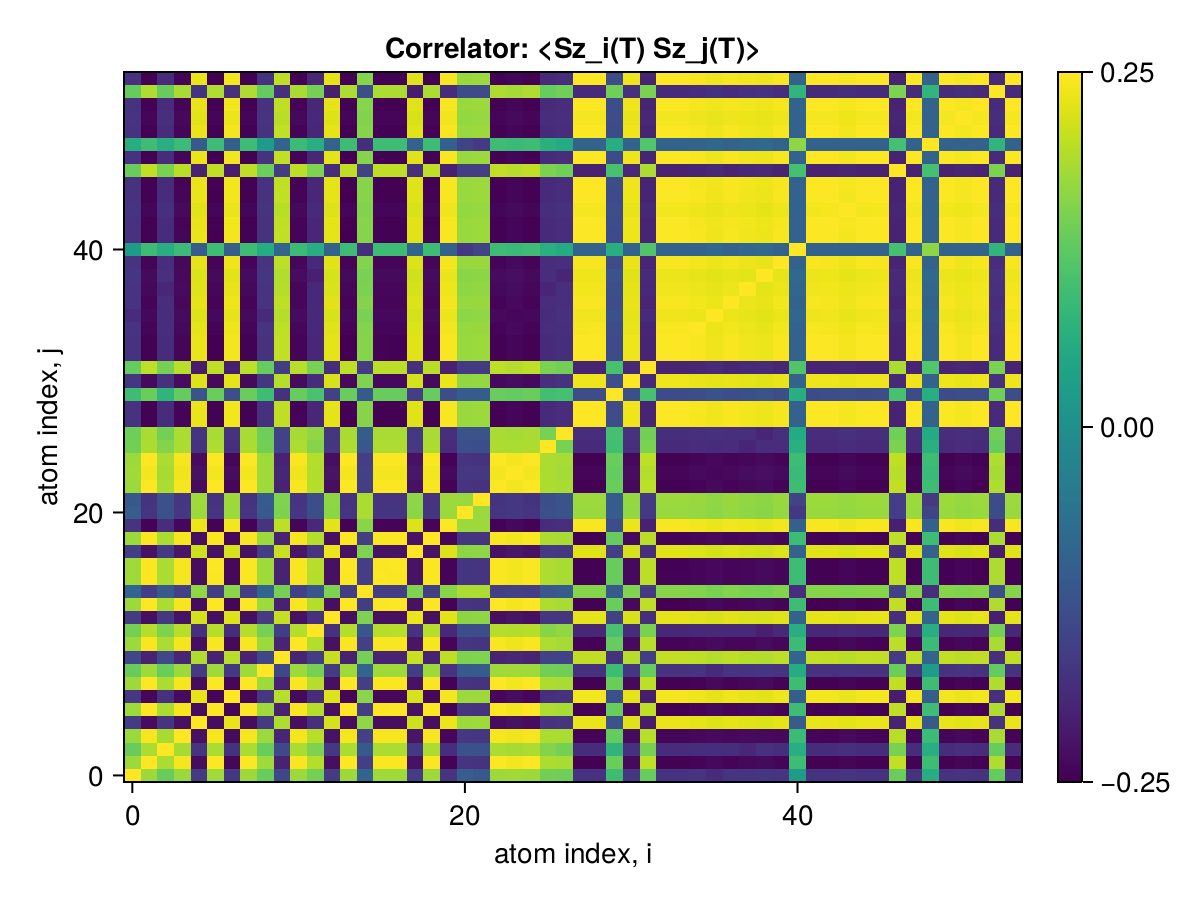

The table this chart was drawn from, first rows:
x1, x2, x3, x4, x5, x6, x7, x8, x9, x10, x11, x12, x13, x14, x15, x16, x17, x18, x19, x20, x21, x22, x23, x24
0.25, 0.1776, 0.1354, 0.1753, -0.164, 0.1779, -0.1703, 0.1775, 0.1352, -0.1441, 0.1764, 0.1458, -0.1642, 0.1778, -0.08825, 0.1778, 0.178, -0.1601, 0.1773, -0.1747, -0.1039, -0.1143, 0.1774, 0.1803
0.1776, 0.25, 0.1872, 0.2438, -0.2346, 0.249, -0.2413, 0.2484, 0.178, -0.2038, 0.2447, 0.1952, -0.2308, 0.2489, -0.1595, 0.2473, 0.2475, -0.2266, 0.2467, -0.2459, -0.175, -0.1765, 0.2484, 0.2421
0.1354, 0.1872, 0.25, 0.1852, -0.1746, 0.1875, -0.1802, 0.1871, 0.1359, -0.1427, 0.1878, 0.1532, -0.1694, 0.1874, -0.1118, 0.1875, 0.1876, -0.1651, 0.187, -0.1846, -0.1265, -0.1277, 0.1871, 0.1846
0.1753, 0.2438, 0.1852, 0.25, -0.2298, 0.2442, -0.2364, 0.2436, 0.1759, -0.1992, 0.2413, 0.197, -0.2261, 0.2441, -0.1551, 0.2438, 0.2441, -0.2219, 0.2433, -0.2411, -0.1706, -0.1721, 0.2436, 0.2387
-0.164, -0.2346, -0.1746, -0.2298, 0.25, -0.235, 0.2333, -0.2345, -0.1643, 0.1898, -0.2307, -0.1811, 0.2168, -0.235, 0.1677, -0.2332, -0.2334, 0.2126, -0.2327, 0.2351, 0.1769, 0.1782, -0.2345, -0.2283
0.1779, 0.249, 0.1875, 0.2442, -0.235, 0.25, -0.2417, 0.2489, 0.1783, -0.2041, 0.2451, 0.1955, -0.2313, 0.2494, -0.1598, 0.2477, 0.2479, -0.2271, 0.2471, -0.2464, -0.1753, -0.1769, 0.2489, 0.2425
-0.1703, -0.2413, -0.1802, -0.2364, 0.2333, -0.2417, 0.25, -0.2412, -0.1706, 0.1966, -0.2374, -0.1878, 0.2236, -0.2417, 0.1639, -0.2399, -0.2402, 0.2194, -0.2394, 0.2417, 0.1761, 0.1776, -0.2412, -0.2348
0.1775, 0.2484, 0.1871, 0.2436, -0.2345, 0.2489, -0.2412, 0.25, 0.1779, -0.2037, 0.2446, 0.195, -0.2307, 0.2489, -0.1594, 0.2471, 0.2474, -0.2265, 0.2465, -0.2458, -0.1749, -0.1765, 0.2483, 0.242
0.1352, 0.178, 0.1359, 0.1759, -0.1643, 0.1783, -0.1706, 0.1779, 0.25, -0.1435, 0.1768, 0.1464, -0.1641, 0.1782, -0.08872, 0.1782, 0.1784, -0.1599, 0.1778, -0.1751, -0.1123, -0.1059, 0.1779, 0.1807
-0.1441, -0.2038, -0.1427, -0.1992, 0.1898, -0.2041, 0.1966, -0.2037, -0.1435, 0.25, -0.2001, -0.16, 0.2078, -0.2041, 0.1465, -0.2025, -0.2027, 0.209, -0.202, 0.2011, 0.1525, 0.1534, -0.2037, -0.1977
0.1764, 0.2447, 0.1878, 0.2413, -0.2307, 0.2451, -0.2374, 0.2446, 0.1768, -0.2001, 0.25, 0.1941, -0.227, 0.245, -0.1562, 0.2448, 0.245, -0.2229, 0.2442, -0.242, -0.1716, -0.1731, 0.2445, 0.2396
0.1458, 0.1952, 0.1532, 0.197, -0.1811, 0.1955, -0.1878, 0.195, 0.1464, -0.16, 0.1941, 0.25, -0.1822, 0.1954, -0.1166, 0.1954, 0.1957, -0.1784, 0.195, -0.1923, -0.1312, -0.1325, 0.195, 0.1928
-0.1642, -0.2308, -0.1694, -0.2261, 0.2168, -0.2313, 0.2236, -0.2307, -0.1641, 0.2078, -0.227, -0.1822, 0.25, -0.2313, 0.1528, -0.2295, -0.2297, 0.2362, -0.229, 0.2282, 0.1647, 0.166, -0.2308, -0.2245
0.1778, 0.2489, 0.1874, 0.2441, -0.235, 0.2494, -0.2417, 0.2489, 0.1782, -0.2041, 0.245, 0.1954, -0.2313, 0.25, -0.1598, 0.2476, 0.2478, -0.2271, 0.247, -0.2464, -0.1753, -0.1769, 0.2489, 0.2424
-0.08825, -0.1595, -0.1118, -0.1551, 0.1677, -0.1598, 0.1639, -0.1594, -0.08872, 0.1465, -0.1562, -0.1166, 0.1528, -0.1598, 0.25, -0.1584, -0.1585, 0.1547, -0.1579, 0.1618, 0.1888, 0.1874, -0.1595, -0.1538
0.1778, 0.2473, 0.1875, 0.2438, -0.2332, 0.2477, -0.2399, 0.2471, 0.1782, -0.2025, 0.2448, 0.1954, -0.2295, 0.2476, -0.1584, 0.25, 0.2476, -0.2253, 0.2467, -0.2446, -0.1738, -0.1754, 0.2471, 0.2421
0.178, 0.2475, 0.1876, 0.2441, -0.2334, 0.2479, -0.2402, 0.2474, 0.1784, -0.2027, 0.245, 0.1957, -0.2297, 0.2478, -0.1585, 0.2476, 0.25, -0.2255, 0.247, -0.2448, -0.174, -0.1755, 0.2473, 0.2424
-0.1601, -0.2266, -0.1651, -0.2219, 0.2126, -0.2271, 0.2194, -0.2265, -0.1599, 0.209, -0.2229, -0.1784, 0.2362, -0.2271, 0.1547, -0.2253, -0.2255, 0.25, -0.2248, 0.224, 0.1645, 0.1657, -0.2266, -0.2203
0.1773, 0.2467, 0.187, 0.2433, -0.2327, 0.2471, -0.2394, 0.2465, 0.1778, -0.202, 0.2442, 0.195, -0.229, 0.247, -0.1579, 0.2467, 0.247, -0.2248, 0.25, -0.244, -0.1734, -0.1749, 0.2465, 0.2415
-0.1747, -0.2459, -0.1846, -0.2411, 0.2351, -0.2464, 0.2417, -0.2458, -0.1751, 0.2011, -0.242, -0.1923, 0.2282, -0.2464, 0.1618, -0.2446, -0.2448, 0.224, -0.244, 0.25, 0.1759, 0.1774, -0.2459, -0.2394
-0.1039, -0.175, -0.1265, -0.1706, 0.1769, -0.1753, 0.1761, -0.1749, -0.1123, 0.1525, -0.1716, -0.1312, 0.1647, -0.1753, 0.1888, -0.1738, -0.174, 0.1645, -0.1734, 0.1759, 0.25, 0.1752, -0.175, -0.1692
-0.1143, -0.1765, -0.1277, -0.1721, 0.1782, -0.1769, 0.1776, -0.1765, -0.1059, 0.1534, -0.1731, -0.1325, 0.166, -0.1769, 0.1874, -0.1754, -0.1755, 0.1657, -0.1749, 0.1774, 0.1752, 0.25, -0.1765, -0.1707
0.1774, 0.2484, 0.1871, 0.2436, -0.2345, 0.2489, -0.2412, 0.2483, 0.1779, -0.2037, 0.2445, 0.195, -0.2308, 0.2489, -0.1595, 0.2471, 0.2473, -0.2266, 0.2465, -0.2459, -0.175, -0.1765, 0.25, 0.2419
0.1803, 0.2421, 0.1846, 0.2387, -0.2283, 0.2425, -0.2348, 0.242, 0.1807, -0.1977, 0.2396, 0.1928, -0.2245, 0.2424, -0.1538, 0.2421, 0.2424, -0.2203, 0.2415, -0.2394, -0.1692, -0.1707, 0.2419, 0.25
0.1777, 0.2484, 0.1873, 0.2439, -0.2344, 0.2489, -0.2412, 0.2483, 0.1781, -0.2036, 0.2448, 0.1953, -0.2307, 0.2488, -0.1594, 0.2474, 0.2476, -0.2265, 0.2468, -0.2458, -0.1749, -0.1764, 0.2483, 0.2422
0.1439, 0.1895, 0.1572, 0.1879, -0.1784, 0.1898, -0.1837, 0.1894, 0.1435, -0.1523, 0.1901, 0.159, -0.1718, 0.1897, -0.116, 0.1897, 0.1899, -0.1675, 0.1892, -0.1873, -0.1301, -0.1316, 0.1893, 0.1872
0.1402, 0.1855, 0.1454, 0.1874, -0.173, 0.1858, -0.1781, 0.1854, 0.1409, -0.1524, 0.1844, 0.1676, -0.1726, 0.1857, -0.1062, 0.1857, 0.186, -0.1689, 0.1854, -0.1826, -0.122, -0.1234, 0.1854, 0.1827
-0.1789, -0.2484, -0.1882, -0.2447, 0.2343, -0.2488, 0.241, -0.2483, -0.1793, 0.2034, -0.2457, -0.1962, 0.2306, -0.2487, 0.159, -0.2483, -0.2485, 0.2264, -0.2476, 0.2457, 0.1746, 0.1761, -0.2483, -0.2432
-0.1788, -0.2485, -0.1883, -0.245, 0.2344, -0.2489, 0.2411, -0.2483, -0.1793, 0.2035, -0.2459, -0.1963, 0.2306, -0.2488, 0.1591, -0.2485, -0.2487, 0.2264, -0.2479, 0.2458, 0.1746, 0.1762, -0.2483, -0.2434
0.09471, 0.1362, 0.07595, 0.132, -0.1246, 0.1365, -0.1304, 0.1362, 0.09338, -0.1806, 0.1331, 0.1065, -0.1545, 0.1365, -0.109, 0.1352, 0.1353, -0.1592, 0.1348, -0.134, -0.1065, -0.1067, 0.1362, 0.1307
-0.1713, -0.2379, -0.1801, -0.2345, 0.2246, -0.2383, 0.2309, -0.2377, -0.1717, 0.1951, -0.2354, -0.1876, 0.221, -0.2381, 0.154, -0.2379, -0.2382, 0.217, -0.2374, 0.2353, 0.1685, 0.17, -0.2377, -0.2332
0.1335, 0.2006, 0.1465, 0.196, -0.2144, 0.201, -0.208, 0.2005, 0.1339, -0.1606, 0.197, 0.1492, -0.1849, 0.201, -0.1631, 0.1993, 0.1995, -0.1814, 0.1989, -0.2044, -0.1647, -0.1656, 0.2005, 0.1945
-0.1776, -0.2486, -0.1871, -0.2437, 0.2346, -0.249, 0.2413, -0.2485, -0.178, 0.2038, -0.2446, -0.1951, 0.2308, -0.249, 0.1595, -0.2472, -0.2474, 0.2266, -0.2466, 0.246, 0.175, 0.1766, -0.2485, -0.242
-0.1775, -0.2486, -0.1872, -0.2437, 0.2346, -0.249, 0.2413, -0.2485, -0.178, 0.2038, -0.2446, -0.1951, 0.2309, -0.249, 0.1594, -0.2472, -0.2474, 0.2267, -0.2466, 0.246, 0.175, 0.1765, -0.2485, -0.242
-0.1747, -0.2447, -0.1842, -0.2399, 0.231, -0.2451, 0.2376, -0.2446, -0.1751, 0.2006, -0.2408, -0.192, 0.2273, -0.2451, 0.1571, -0.2433, -0.2435, 0.2232, -0.2427, 0.2422, 0.1723, 0.1739, -0.2446, -0.2382
-0.1882, -0.239, -0.1839, -0.2356, 0.2252, -0.2394, 0.2317, -0.2389, -0.1887, 0.1943, -0.2366, -0.1929, 0.2213, -0.2393, 0.1496, -0.2391, -0.2393, 0.2169, -0.2385, 0.2362, 0.1652, 0.1668, -0.2388, -0.2411
-0.1748, -0.2448, -0.1843, -0.24, 0.2311, -0.2452, 0.2377, -0.2447, -0.1752, 0.2007, -0.2409, -0.1921, 0.2274, -0.2452, 0.1571, -0.2434, -0.2436, 0.2233, -0.2428, 0.2423, 0.1724, 0.1739, -0.2447, -0.2383
-0.1754, -0.2402, -0.1964, -0.2368, 0.2261, -0.2406, 0.2328, -0.24, -0.1752, 0.1952, -0.2405, -0.1938, 0.2223, -0.2405, 0.1508, -0.2403, -0.2405, 0.2181, -0.2397, 0.2374, 0.1664, 0.168, -0.24, -0.2351
-0.1716, -0.237, -0.1817, -0.2387, 0.2229, -0.2374, 0.2296, -0.2369, -0.1724, 0.1921, -0.2347, -0.2076, 0.2193, -0.2373, 0.1476, -0.2371, -0.2375, 0.2149, -0.2366, 0.2343, 0.1631, 0.1647, -0.2369, -0.232
-0.1747, -0.2446, -0.1842, -0.2398, 0.2309, -0.2451, 0.2375, -0.2445, -0.1751, 0.2006, -0.2408, -0.192, 0.2273, -0.2451, 0.157, -0.2433, -0.2435, 0.2231, -0.2427, 0.2421, 0.1723, 0.1738, -0.2446, -0.2382
0.02465, 0.09478, 0.0631, 0.09093, -0.1086, 0.09498, -0.1025, 0.09475, 0.05992, -0.09062, 0.09195, 0.06425, -0.09156, 0.09501, -0.185, 0.09382, 0.09387, -0.09482, 0.09355, -0.09839, -0.1689, -0.1482, 0.0948, 0.08986
-0.1777, -0.2487, -0.1873, -0.2439, 0.2348, -0.2492, 0.2415, -0.2486, -0.1781, 0.2039, -0.2448, -0.1952, 0.231, -0.2492, 0.1595, -0.2474, -0.2476, 0.2268, -0.2468, 0.2461, 0.1751, 0.1766, -0.2486, -0.2422
-0.1785, -0.2482, -0.1882, -0.2447, 0.2341, -0.2486, 0.2408, -0.248, -0.1789, 0.2032, -0.2457, -0.1961, 0.2303, -0.2485, 0.1589, -0.2482, -0.2485, 0.2261, -0.2476, 0.2455, 0.1744, 0.176, -0.248, -0.243
-0.1741, -0.242, -0.1838, -0.2386, 0.2284, -0.2424, 0.2349, -0.2418, -0.1745, 0.1983, -0.2396, -0.1911, 0.2247, -0.2423, 0.156, -0.242, -0.2423, 0.2206, -0.2415, 0.2394, 0.1709, 0.1724, -0.2418, -0.237
-0.1777, -0.2489, -0.1874, -0.244, 0.2349, -0.2494, 0.2417, -0.2488, -0.1782, 0.2041, -0.245, -0.1953, 0.2312, -0.2493, 0.1597, -0.2475, -0.2478, 0.227, -0.2469, 0.2463, 0.1753, 0.1768, -0.2488, -0.2423
-0.1786, -0.2485, -0.1885, -0.2449, 0.2343, -0.2489, 0.2411, -0.2483, -0.179, 0.2035, -0.2458, -0.1963, 0.2306, -0.2488, 0.1591, -0.2484, -0.2486, 0.2264, -0.2478, 0.2457, 0.1746, 0.1762, -0.2483, -0.2432
0.1372, 0.2029, 0.1493, 0.1983, -0.2032, 0.2033, -0.2105, 0.2028, 0.1377, -0.1633, 0.1993, 0.1534, -0.1868, 0.2033, -0.1544, 0.2017, 0.2018, -0.1834, 0.2012, -0.2068, -0.1588, -0.1597, 0.2029, 0.1969
-0.1776, -0.2487, -0.1873, -0.2439, 0.2348, -0.2492, 0.2415, -0.2486, -0.1781, 0.2039, -0.2448, -0.1952, 0.231, -0.2492, 0.1595, -0.2474, -0.2476, 0.2268, -0.2468, 0.2462, 0.175, 0.1766, -0.2487, -0.2422
0.06057, 0.09486, 0.06276, 0.091, -0.1087, 0.09504, -0.1027, 0.09481, 0.02529, -0.09115, 0.09202, 0.06386, -0.09216, 0.09508, -0.1851, 0.09388, 0.09393, -0.09546, 0.09362, -0.09846, -0.151, -0.1675, 0.09486, 0.0899
-0.1776, -0.2488, -0.1873, -0.2439, 0.2348, -0.2492, 0.2416, -0.2487, -0.1781, 0.2039, -0.2448, -0.1952, 0.2311, -0.2492, 0.1596, -0.2474, -0.2477, 0.2269, -0.2468, 0.2462, 0.1751, 0.1767, -0.2487, -0.2422
-0.1746, -0.2426, -0.1839, -0.2394, 0.2289, -0.243, 0.2355, -0.2425, -0.175, 0.1988, -0.2402, -0.1921, 0.2253, -0.2429, 0.1557, -0.2427, -0.2429, 0.2212, -0.2421, 0.24, 0.1708, 0.1723, -0.2425, -0.2377
-0.1784, -0.2483, -0.188, -0.2447, 0.2342, -0.2487, 0.2409, -0.2481, -0.1788, 0.2033, -0.2456, -0.1961, 0.2304, -0.2486, 0.159, -0.2482, -0.2484, 0.2262, -0.2476, 0.2455, 0.1745, 0.1761, -0.2481, -0.243
0.1315, 0.1898, 0.1356, 0.1853, -0.1768, 0.1902, -0.183, 0.1897, 0.1313, -0.1824, 0.1863, 0.147, -0.2081, 0.1902, -0.1312, 0.1886, 0.1887, -0.2129, 0.1881, -0.1873, -0.1374, -0.1383, 0.1898, 0.1838
-0.1787, -0.2486, -0.1884, -0.2451, 0.2344, -0.249, 0.2412, -0.2484, -0.1792, 0.2035, -0.246, -0.1964, 0.2307, -0.2489, 0.1591, -0.2486, -0.2488, 0.2265, -0.248, 0.2458, 0.1747, 0.1762, -0.2484, -0.2434
